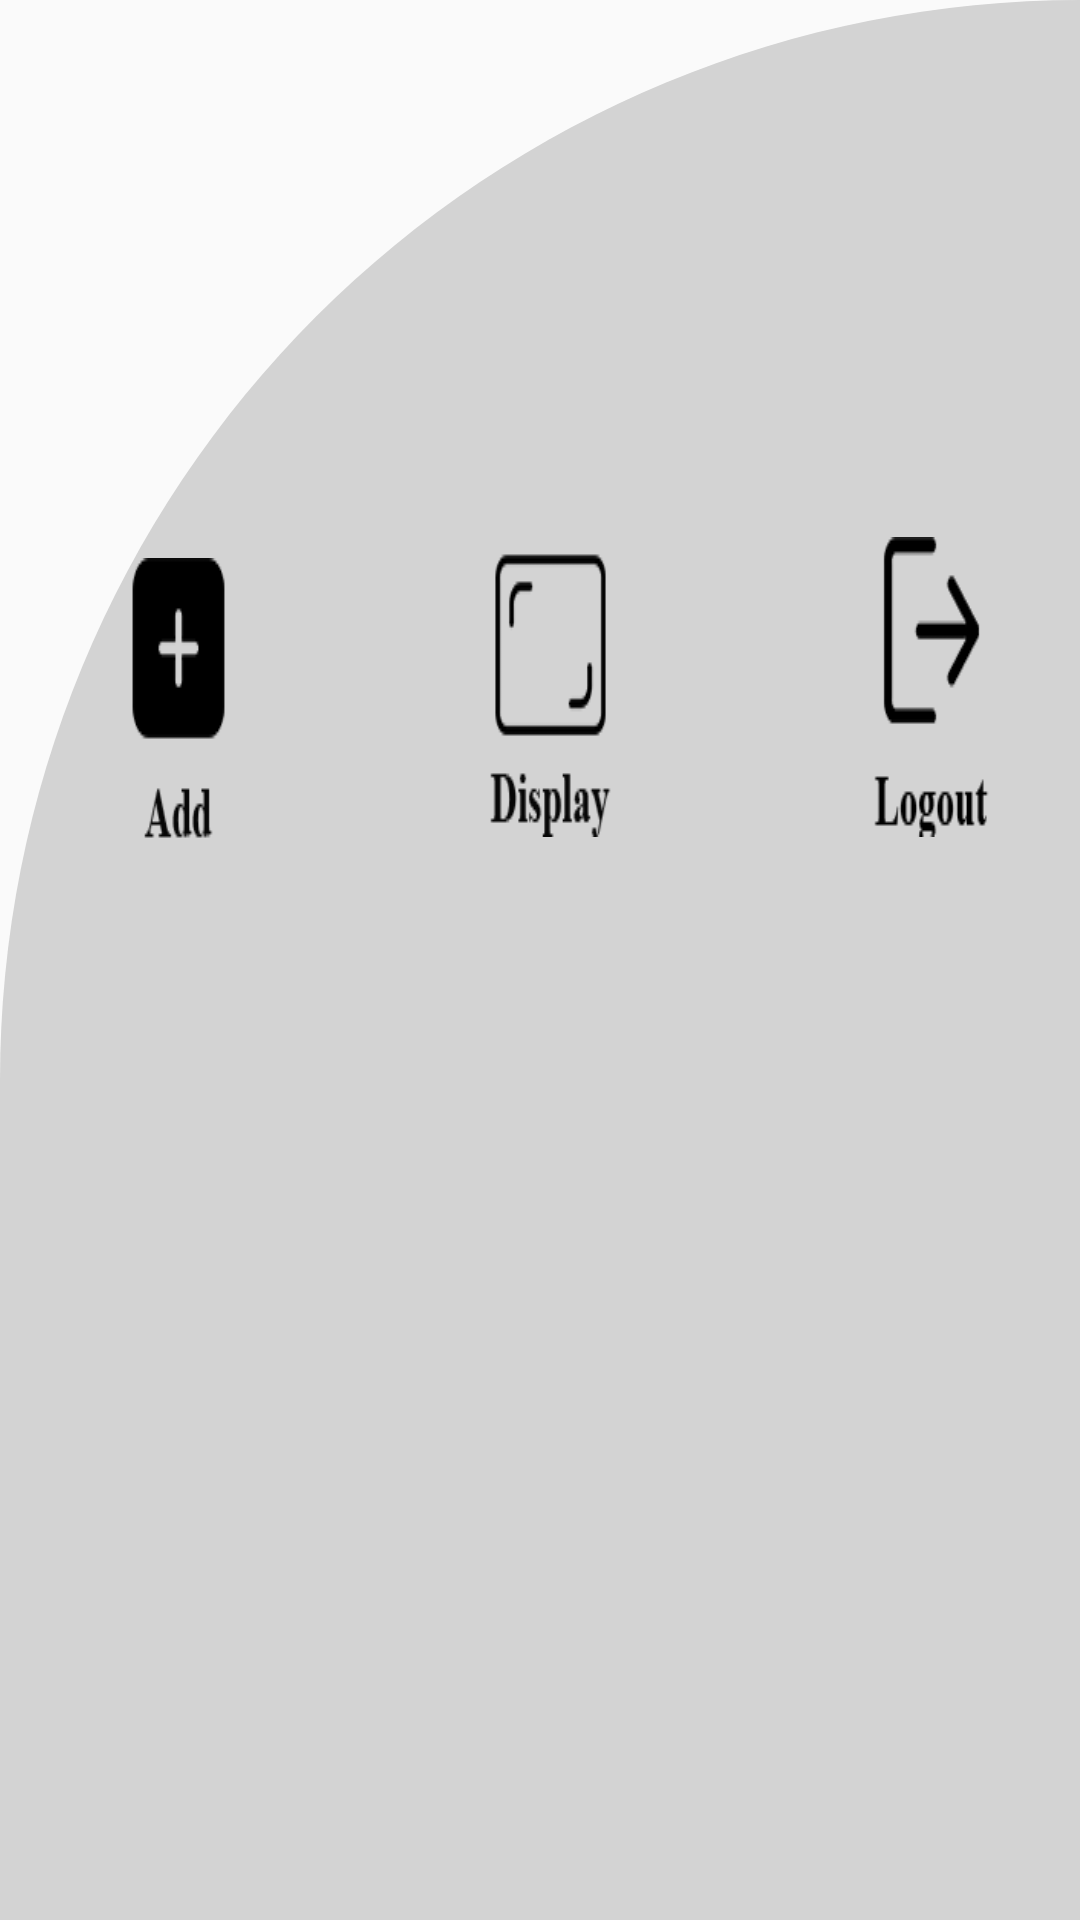

Android layout source for this screen:
<!-- AndroidManifest.xml: application theme AppTheme -->
<!-- res/layout/activity_home.xml -->
<?xml version="1.0" encoding="utf-8"?>
<RelativeLayout xmlns:android="http://schemas.android.com/apk/res/android"
    xmlns:app="http://schemas.android.com/apk/res-auto"
    xmlns:tools="http://schemas.android.com/tools"
    android:layout_width="match_parent"
    android:layout_height="match_parent"
    android:background="@drawable/cutcardbackground"
    tools:context=".Home">

    <ImageButton
        android:id="@+id/logout"
        android:layout_width="100dp"
        android:layout_height="100dp"
        android:layout_alignParentBottom="true"
        android:layout_alignParentEnd="true"
        android:layout_alignParentStart="true"
        android:layout_marginBottom="361dp"
        android:layout_marginEnd="24dp"
        android:layout_marginStart="285dp"
        android:layout_marginTop="500dp"
        android:background="@drawable/logouts"
        android:contentDescription="@string/arrows" />

    <ImageButton
        android:id="@+id/add"
        android:layout_width="100dp"
        android:layout_height="100dp"
        android:layout_alignParentBottom="true"
        android:layout_alignParentEnd="true"
        android:layout_alignParentStart="true"
        android:layout_marginBottom="354dp"
        android:layout_marginEnd="275dp"
        android:layout_marginStart="34dp"
        android:layout_marginTop="500dp"
        android:background="@drawable/adds"
        android:contentDescription="@string/arrows" />

    <ImageButton
        android:id="@+id/display"
        android:layout_width="100dp"
        android:layout_height="100dp"
        android:layout_alignParentBottom="true"
        android:layout_alignParentEnd="true"
        android:layout_alignParentStart="true"
        android:layout_marginBottom="361dp"
        android:layout_marginEnd="151dp"
        android:layout_marginStart="158dp"
        android:layout_marginTop="500dp"
        android:background="@drawable/display1"
        android:contentDescription="@string/arrows" />

</RelativeLayout>
<!-- resources referenced by this layout -->
<resources>
  <!-- drawable adds (drawable) -->
  <?xml version="1.0" encoding="utf-8"?>
  <selector xmlns:android="http://schemas.android.com/apk/res/android">
  
      <item android:state_pressed="true" android:drawable="@drawable/add2"/>
  
      <item android:state_pressed="false" android:drawable="@drawable/add1"/>
  
  </selector>
  <!-- drawable cutcardbackground (drawable) -->
  <?xml version="1.0" encoding="utf-8"?>
  <shape xmlns:android="http://schemas.android.com/apk/res/android"
      android:shape="rectangle">
  
      <solid android:color="@color/colorDark"/>
  
      <corners
          android:topLeftRadius="400dp"
          android:topRightRadius="0dp"/>
  
  </shape>
  <!-- drawable display1: png bitmap (drawable, 1878 bytes) -->
  <!-- drawable logouts (drawable) -->
  <?xml version="1.0" encoding="utf-8"?>
  <selector xmlns:android="http://schemas.android.com/apk/res/android">
  
      <item android:state_pressed="true" android:drawable="@drawable/logout2"/>
  
      <item android:state_pressed="false" android:drawable="@drawable/logout1"/>
  
  </selector>
  <string name="arrows">TODO</string>
  <style name="AppTheme" parent="Theme.AppCompat.Light.NoActionBar">
          
          <item name="colorPrimary">@color/colorPrimary</item>
          <item name="colorPrimaryDark">@color/colorPrimaryDark</item>
          <item name="colorAccent">@color/colorAccent</item>
      </style>
  <!-- drawable add2: png bitmap (drawable, 947 bytes) -->
  <!-- drawable add1: png bitmap (drawable, 1356 bytes) -->
  <color name="colorDark">#D3D3D3</color>
  <!-- drawable logout2: png bitmap (drawable, 964 bytes) -->
  <!-- drawable logout1: png bitmap (drawable, 1569 bytes) -->
  <color name="colorPrimary">#696969</color>
  <color name="colorPrimaryDark">#696969</color>
  <color name="colorAccent">#DCDCDC</color>
</resources>
